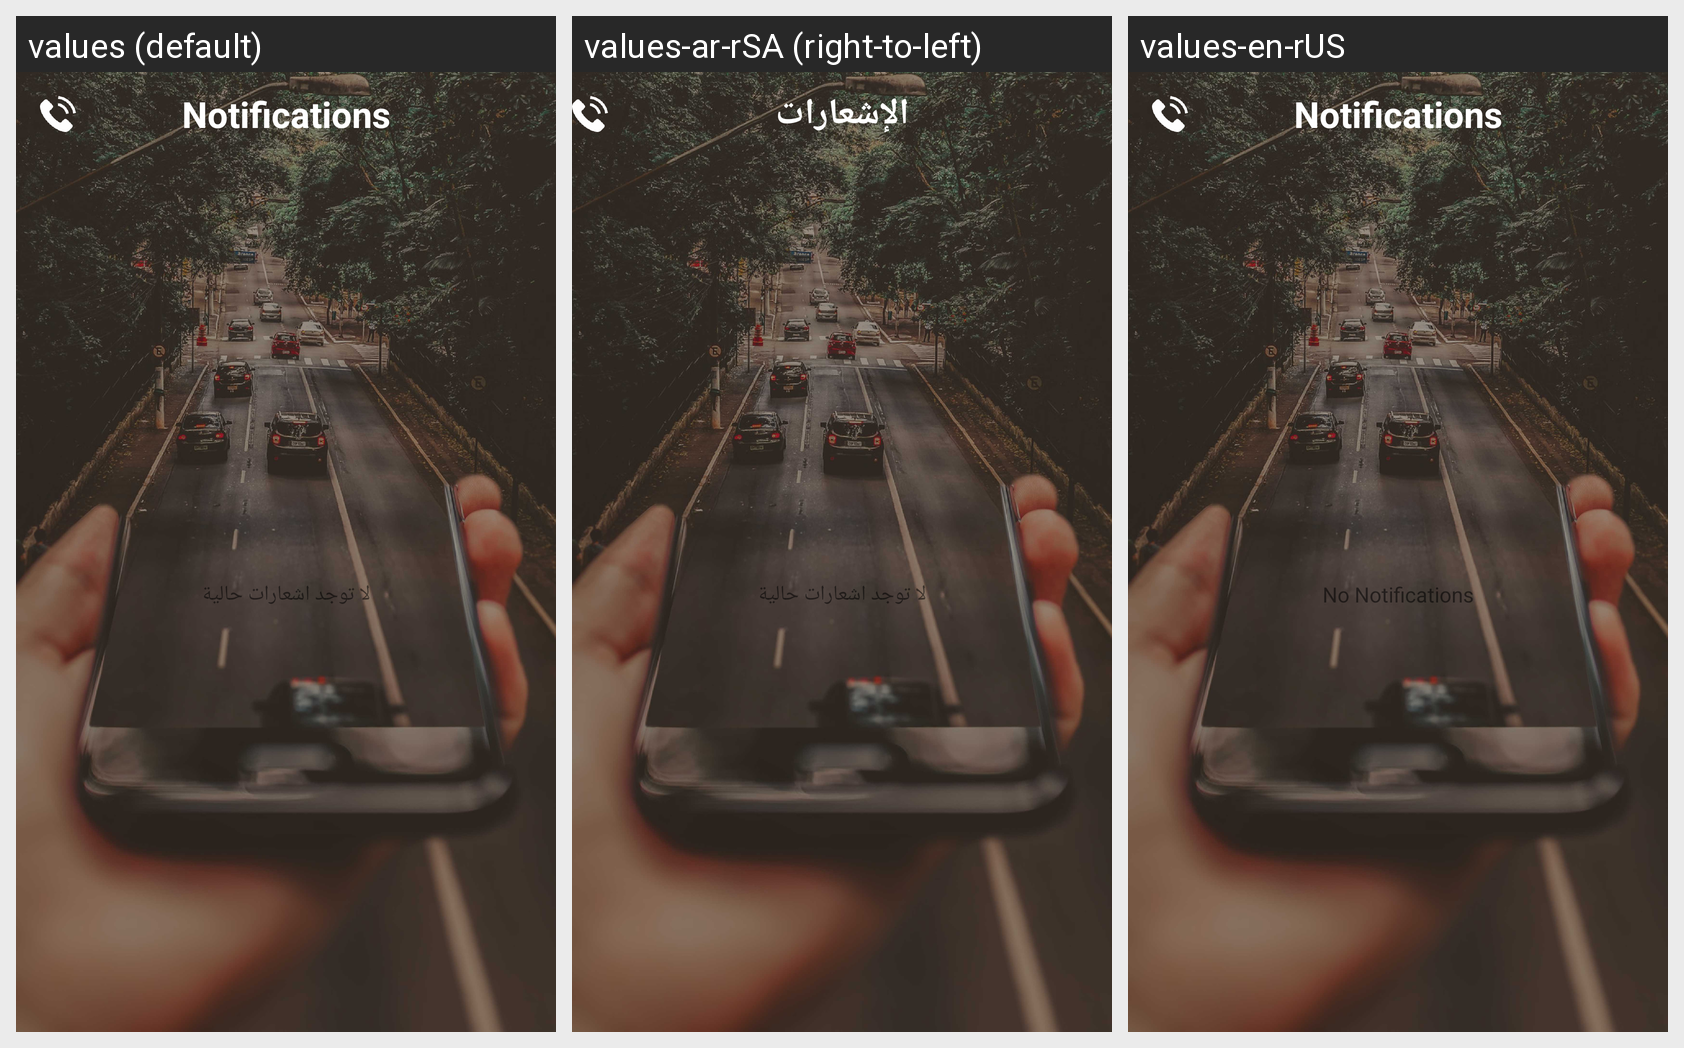

The same Android screen rendered under several of its app's locales, left to right. List the strings drawn on it with the default value and each locale's translation.
Android screen res/layout/activity_my_notificatios.xml rendered under 3 locales, left to right: values (default), values-ar-rSA (right-to-left), values-en-rUS. Device: Nexus 5 (rendered at 1080×1920; each locale shown at half size, 540×960, under a caption strip naming it); theme AppTheme.
Strings drawn on this screen, with the default value and each locale's value (text and hints the layout hard-codes, and strings that could not be matched under every locale, appear in the picture but are not listed):

notifications
  values: Notifications
  values-ar-rSA: الإشعارات
  values-en-rUS: Notifications

no_available_notifications
  values: لا توجد اشعارات حالية
  values-ar-rSA: لا توجد اشعارات حالية
  values-en-rUS: No Notifications
